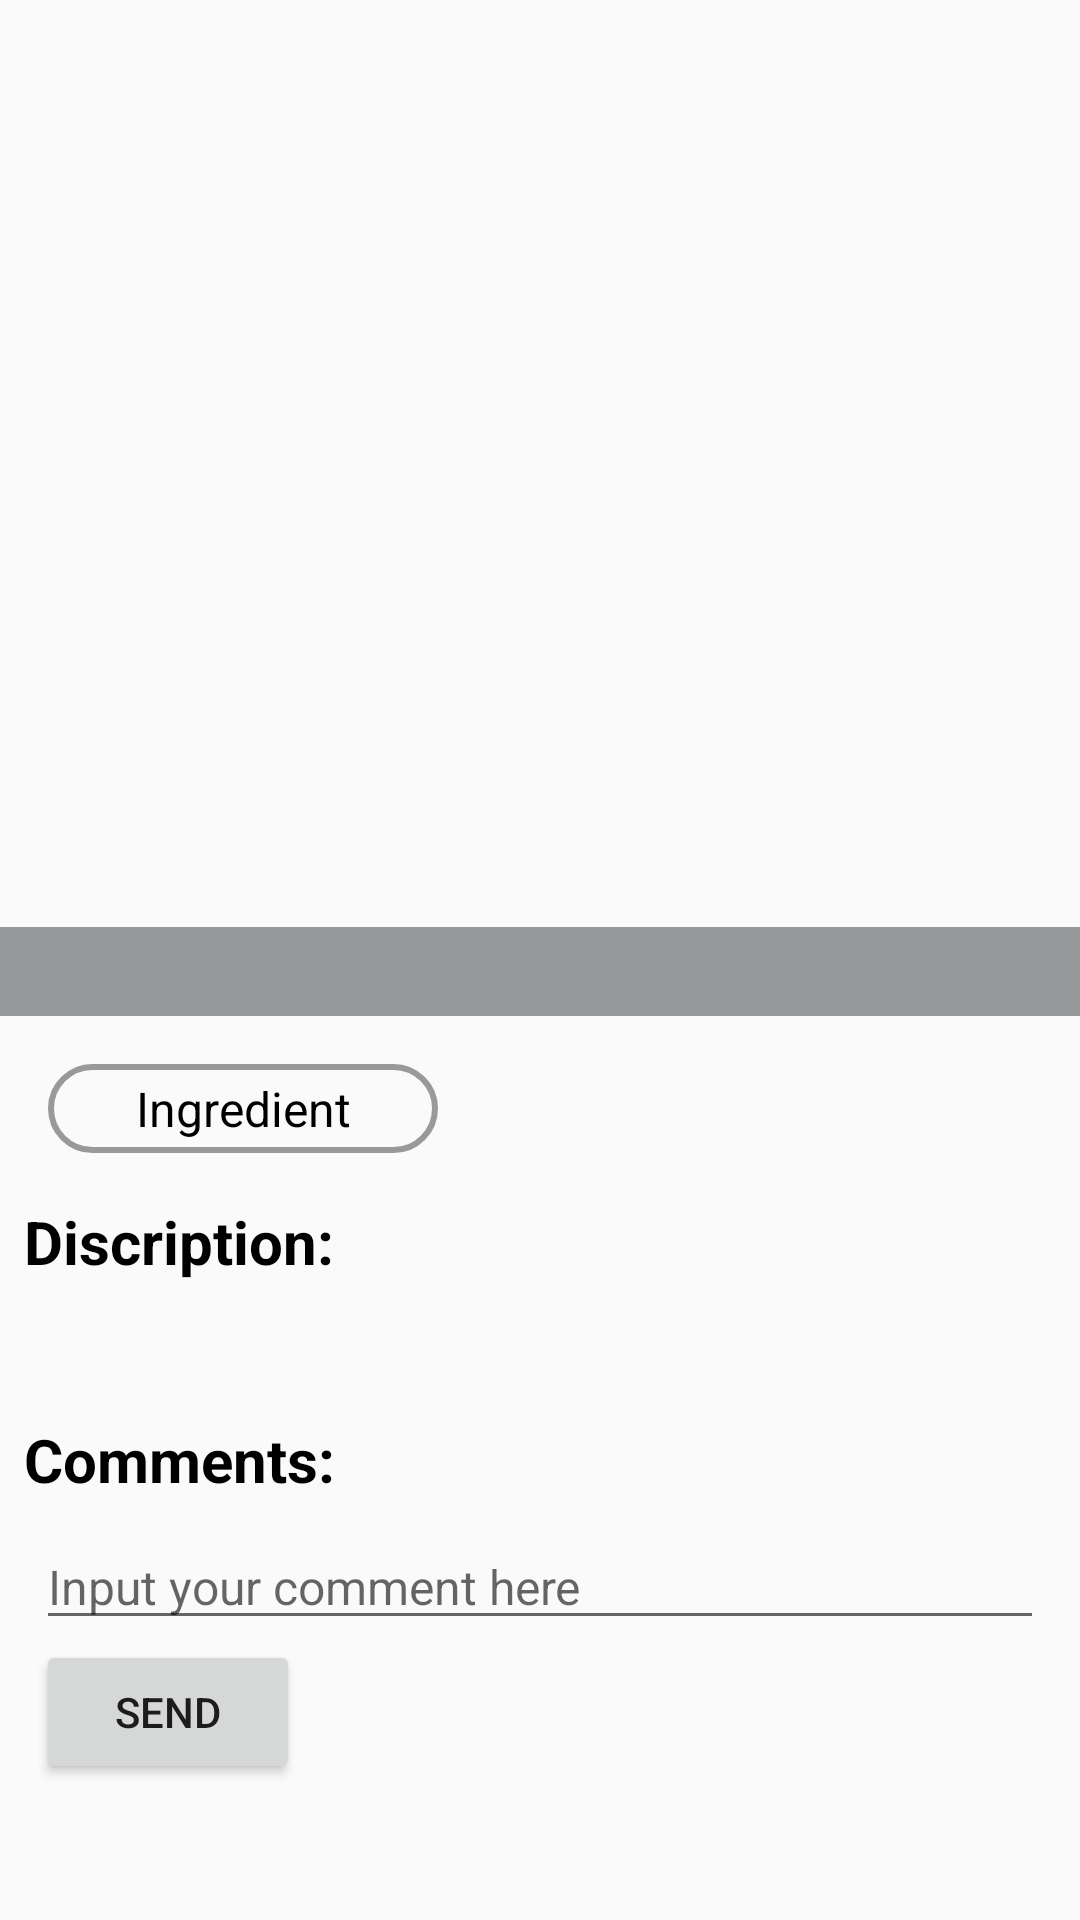

Write the Android layout XML for this screen, with the resource values it uses.
<!-- AndroidManifest.xml: application theme AppTheme -->
<!-- res/layout/activity_product_detail.xml -->
<?xml version="1.0" encoding="utf-8"?>
<ScrollView xmlns:android="http://schemas.android.com/apk/res/android"
    android:layout_width="match_parent"
    android:layout_height="match_parent">

    <androidx.constraintlayout.widget.ConstraintLayout xmlns:android="http://schemas.android.com/apk/res/android"
        xmlns:app="http://schemas.android.com/apk/res-auto"
        xmlns:tools="http://schemas.android.com/tools"
        android:layout_width="match_parent"
        android:layout_height="match_parent"
        tools:context=".ProductDetailActivity">

        <ImageView
            android:id="@+id/ivDetailProduct"
            android:layout_width="0dp"
            android:layout_height="250dp"
            android:layout_marginHorizontal="52dp"
            app:layout_constraintLeft_toLeftOf="parent"
            app:layout_constraintRight_toRightOf="parent"
            app:layout_constraintTop_toTopOf="parent" />

        <TextView
            android:id="@+id/tvDetailNameProduct"
            android:layout_width="0dp"
            android:layout_height="wrap_content"
            android:layout_marginTop="16dp"
            android:gravity="center"
            android:textSize="20sp"
            app:layout_constraintLeft_toLeftOf="parent"
            app:layout_constraintRight_toRightOf="parent"
            app:layout_constraintTop_toBottomOf="@id/ivDetailProduct" />

        <TextView
            android:id="@+id/tvDetailBrand"
            android:layout_width="0dp"
            android:layout_height="wrap_content"
            android:layout_marginTop="16dp"
            android:background="@color/bgNavigationView"
            android:gravity="center"
            android:paddingVertical="4dp"
            android:textColor="@android:color/black"
            android:textSize="16dp"
            android:textStyle="bold"
            app:layout_constraintLeft_toLeftOf="parent"
            app:layout_constraintRight_toRightOf="parent"
            app:layout_constraintTop_toBottomOf="@id/tvDetailNameProduct" />

        <TextView
            android:id="@+id/tvDetailIngredient"
            android:layout_width="130dp"
            android:layout_height="wrap_content"
            android:layout_marginLeft="16dp"
            android:layout_marginTop="16dp"
            android:background="@drawable/bg_tv_detail"
            android:gravity="center"
            android:paddingVertical="4dp"
            android:text="Ingredient"
            android:textColor="@android:color/black"
            android:textSize="16sp"
            app:layout_constraintLeft_toLeftOf="parent"

            app:layout_constraintTop_toBottomOf="@id/tvDetailBrand" />

        <ImageView
            android:id="@+id/ivFavoriteDetail"
            android:layout_width="28sp"
            android:layout_height="28sp"
            android:layout_marginTop="16dp"
            android:layout_marginRight="8dp"
            android:src="@drawable/ic_baseline_favorite_white_24"
            app:layout_constraintRight_toLeftOf="@id/tvDetailFavorite"
            app:layout_constraintTop_toBottomOf="@id/tvDetailBrand" />

        <TextView
            android:id="@+id/tvDetailFavorite"
            android:layout_width="80dp"
            android:layout_height="wrap_content"
            android:layout_marginRight="16dp"
            android:textSize="12sp"
            app:layout_constraintBaseline_toBaselineOf="@id/tvDetailIngredient"
            app:layout_constraintRight_toRightOf="parent"
            app:layout_constraintTop_toBottomOf="@id/tvDetailBrand" />

        <TextView
            android:id="@+id/tvDesTittle"
            android:layout_width="match_parent"
            android:layout_height="wrap_content"
            android:layout_marginTop="16dp"
            android:paddingLeft="8dp"
            android:text="Discription: "
            android:textColor="@android:color/black"
            android:textSize="20sp"
            android:textStyle="bold"
            app:layout_constraintLeft_toLeftOf="parent"
            app:layout_constraintTop_toBottomOf="@id/tvDetailIngredient" />

        <TextView
            android:id="@+id/tvDetailDescription"
            android:layout_width="match_parent"
            android:layout_height="wrap_content"
            android:layout_marginTop="8dp"
            android:paddingHorizontal="16dp"
            android:textSize="16sp"
            app:layout_constraintLeft_toLeftOf="parent"
            app:layout_constraintTop_toBottomOf="@id/tvDesTittle" />

        <TextView
            android:id="@+id/tvTitleComment"
            android:layout_width="match_parent"
            android:layout_height="wrap_content"
            android:layout_marginTop="16dp"
            android:paddingLeft="8dp"
            android:text="Comments:"
            android:textColor="@android:color/black"
            android:textSize="20sp"
            android:textStyle="bold"
            app:layout_constraintLeft_toLeftOf="parent"
            app:layout_constraintTop_toBottomOf="@+id/tvDetailDescription" />


        <EditText
            android:id="@+id/edtComment"
            android:layout_width="match_parent"
            android:layout_height="wrap_content"
            android:layout_marginHorizontal="12dp"
            android:layout_marginTop="8dp"
            android:hint="Input your comment here"
            android:textColor="@android:color/black"
            android:textSize="16sp"
            app:layout_constraintLeft_toLeftOf="parent"
            app:layout_constraintTop_toBottomOf="@id/tvTitleComment" />

        <Button
            android:id="@+id/btnSendComment"
            android:layout_width="wrap_content"
            android:layout_height="wrap_content"
            android:layout_marginLeft="12dp"
            android:text="send"
            app:layout_constraintLeft_toLeftOf="parent"
            app:layout_constraintTop_toBottomOf="@+id/edtComment" />

        <androidx.recyclerview.widget.RecyclerView
            android:id="@+id/rvComment"
            android:layout_width="0dp"
            android:layout_height="match_parent"
            android:layout_marginTop="16dp"
            app:layout_constraintLeft_toLeftOf="parent"
            app:layout_constraintRight_toRightOf="parent"
            app:layout_constraintTop_toBottomOf="@id/btnSendComment" />

    </androidx.constraintlayout.widget.ConstraintLayout>
</ScrollView>
<!-- resources referenced by this layout -->
<resources>
  <color name="bgNavigationView">#7f333639</color>
  <!-- drawable bg_tv_detail (drawable) -->
  <?xml version="1.0" encoding="utf-8"?>
  <shape xmlns:android="http://schemas.android.com/apk/res/android"
      android:shape="rectangle">
      <corners android:radius="16dp" />
      <stroke
          android:width="2dp"
          android:color="@color/bgNavigationView" />
  
  </shape>
  <style name="AppTheme" parent="Theme.AppCompat.Light.NoActionBar">
          
          <item name="colorPrimary">@color/colorPrimary</item>
          <item name="colorPrimaryDark">@color/colorPrimaryDark</item>
          <item name="colorAccent">@color/colorAccent</item>
      </style>
  <color name="colorPrimary">#004d40</color>
  <color name="colorPrimaryDark">#00251a</color>
  <color name="colorAccent">#39796b</color>
</resources>
